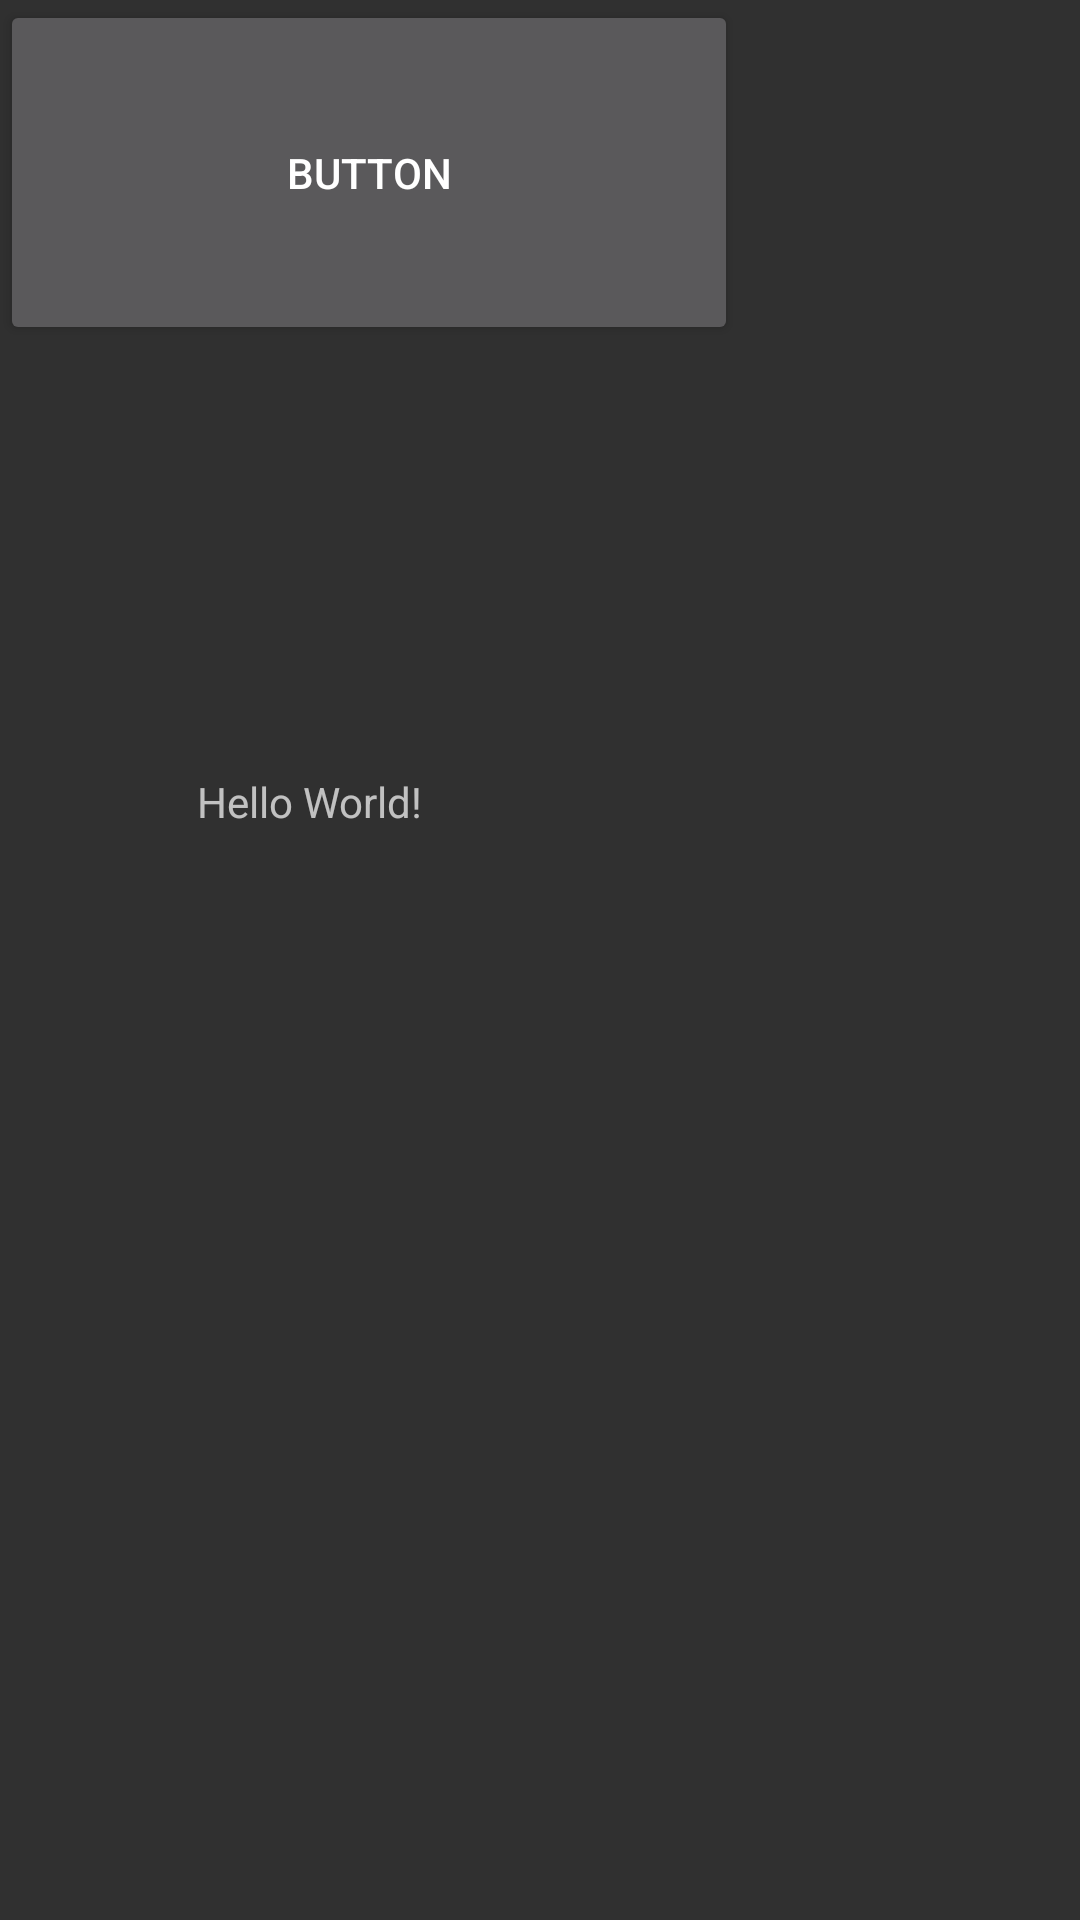

Layout XML and referenced resources for this Android screen:
<!-- AndroidManifest.xml: application theme Theme.Design -->
<!-- res/layout/activity_main.xml -->
<?xml version="1.0" encoding="utf-8"?>
<androidx.constraintlayout.widget.ConstraintLayout xmlns:android="http://schemas.android.com/apk/res/android"
    xmlns:app="http://schemas.android.com/apk/res-auto"
    xmlns:tools="http://schemas.android.com/tools"
    android:id="@+id/main"
    android:layout_width="match_parent"
    android:layout_height="match_parent"
    tools:context=".MainActivity">

    <TextView
        android:layout_width="246dp"
        android:layout_height="61dp"
        android:text="Hello World!"
        app:layout_constraintBottom_toBottomOf="parent"
        app:layout_constraintEnd_toEndOf="parent"
        app:layout_constraintHorizontal_bias="0.575"
        app:layout_constraintStart_toStartOf="parent"
        app:layout_constraintTop_toTopOf="parent"
        app:layout_constraintVertical_bias="0.445" />

    <Button
        android:id="@+id/button"
        android:layout_width="246dp"
        android:layout_height="115dp"
        android:text="Button"
        tools:ignore="MissingConstraints"
        tools:layout_editor_absoluteX="82dp"
        tools:layout_editor_absoluteY="588dp" />

</androidx.constraintlayout.widget.ConstraintLayout>
<!-- resources referenced by this layout -->
<resources>

</resources>
